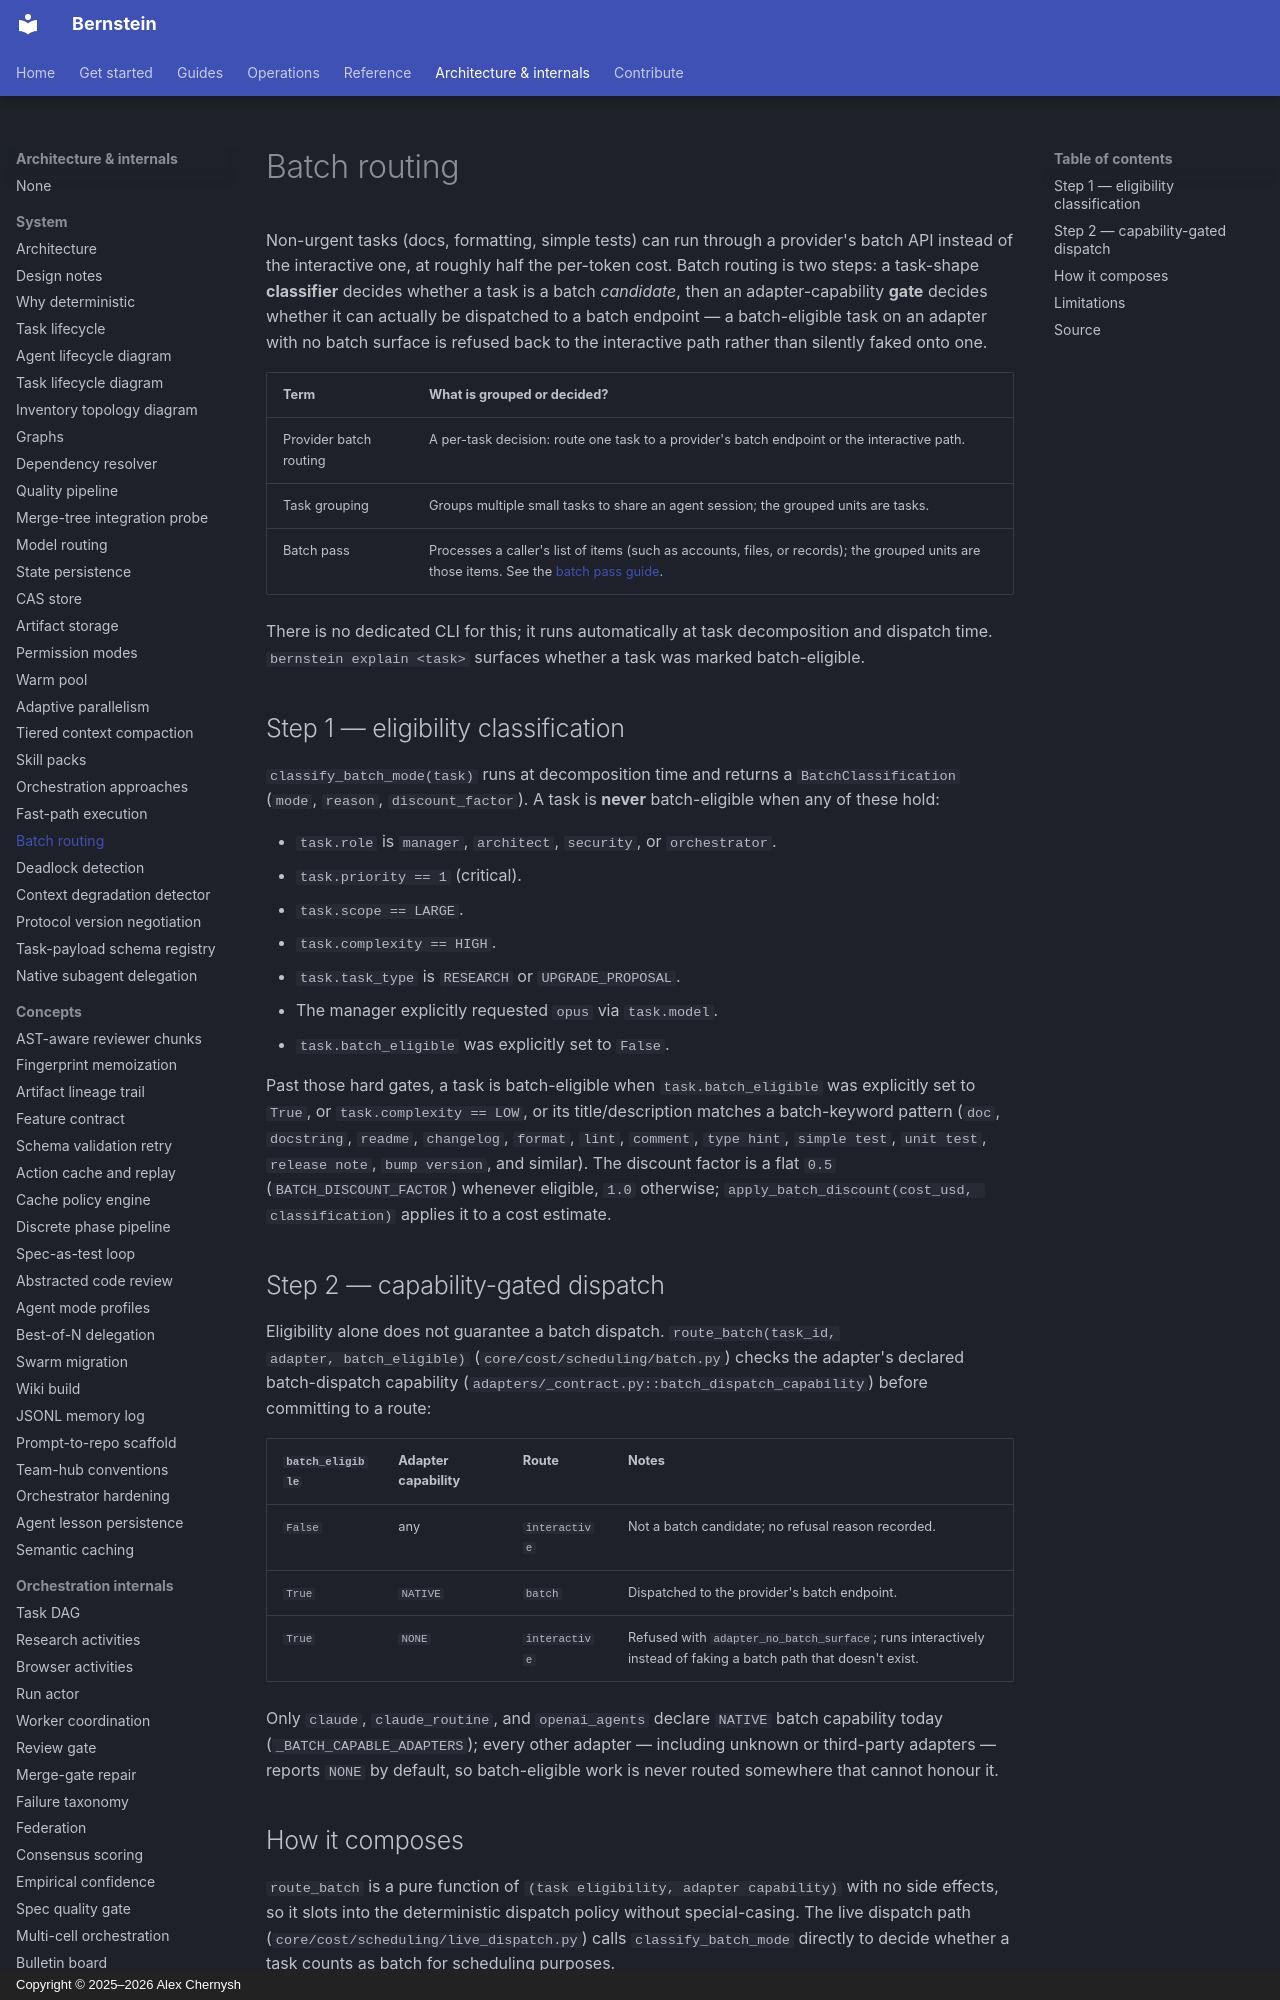

repository: sipyourdrink-ltd/bernstein · page: architecture/batch-routing/index.html · generator: mkdocs · copyright: Copyright © 2025–2026 Alex Chernysh

# Batch routing

Non-urgent tasks (docs, formatting, simple tests) can run through a
provider's batch API instead of the interactive one, at roughly half the
per-token cost. Batch routing is two steps: a task-shape **classifier**
decides whether a task is a batch *candidate*, then an adapter-capability
**gate** decides whether it can actually be dispatched to a batch endpoint —
a batch-eligible task on an adapter with no batch surface is refused back to
the interactive path rather than silently faked onto one.

| Term | What is grouped or decided? |
|---|---|
| Provider batch routing | A per-task decision: route one task to a provider's batch endpoint or the interactive path. |
| Task grouping | Groups multiple small tasks to share an agent session; the grouped units are tasks. |
| Batch pass | Processes a caller's list of items (such as accounts, files, or records); the grouped units are those items. See the [batch pass guide](../operations/batch-receipts.md). |

There is no dedicated CLI for this; it runs automatically at task
decomposition and dispatch time. `bernstein explain <task>` surfaces whether
a task was marked batch-eligible.

## Step 1 — eligibility classification

`classify_batch_mode(task)` runs at decomposition time and returns a
`BatchClassification` (`mode`, `reason`, `discount_factor`). A task is
**never** batch-eligible when any of these hold:

- `task.role` is `manager`, `architect`, `security`, or `orchestrator`.
- `task.priority == 1` (critical).
- `task.scope == LARGE`.
- `task.complexity == HIGH`.
- `task.task_type` is `RESEARCH` or `UPGRADE_PROPOSAL`.
- The manager explicitly requested `opus` via `task.model`.
- `task.batch_eligible` was explicitly set to `False`.

Past those hard gates, a task is batch-eligible when `task.batch_eligible`
was explicitly set to `True`, or `task.complexity == LOW`, or its
title/description matches a batch-keyword pattern (`doc`, `docstring`,
`readme`, `changelog`, `format`, `lint`, `comment`, `type hint`,
`simple test`, `unit test`, `release note`, `bump version`, and similar).
The discount factor is a flat `0.5` (`BATCH_DISCOUNT_FACTOR`) whenever
eligible, `1.0` otherwise; `apply_batch_discount(cost_usd, classification)`
applies it to a cost estimate.

## Step 2 — capability-gated dispatch

Eligibility alone does not guarantee a batch dispatch. `route_batch(task_id,
adapter, batch_eligible)` (`core/cost/scheduling/batch.py`) checks the
adapter's declared batch-dispatch capability
(`adapters/_contract.py::batch_dispatch_capability`) before committing to a
route:

| `batch_eligible` | Adapter capability | Route | Notes |
|---|---|---|---|
| `False` | any | `interactive` | Not a batch candidate; no refusal reason recorded. |
| `True` | `NATIVE` | `batch` | Dispatched to the provider's batch endpoint. |
| `True` | `NONE` | `interactive` | Refused with `adapter_no_batch_surface`; runs interactively instead of faking a batch path that doesn't exist. |

Only `claude`, `claude_routine`, and `openai_agents` declare `NATIVE` batch
capability today (`_BATCH_CAPABLE_ADAPTERS`); every other adapter — including
unknown or third-party adapters — reports `NONE` by default, so batch-eligible
work is never routed somewhere that cannot honour it.
